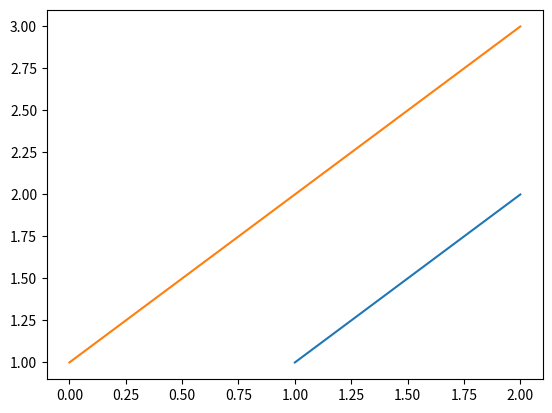

This figure's Python source:
import matplotlib.pyplot as plt


plt.plot([1,2],[1,2])
plt.show()

#import matplotlib.pyplot as plt
plt.plot([1,2,3])
plt.show()


